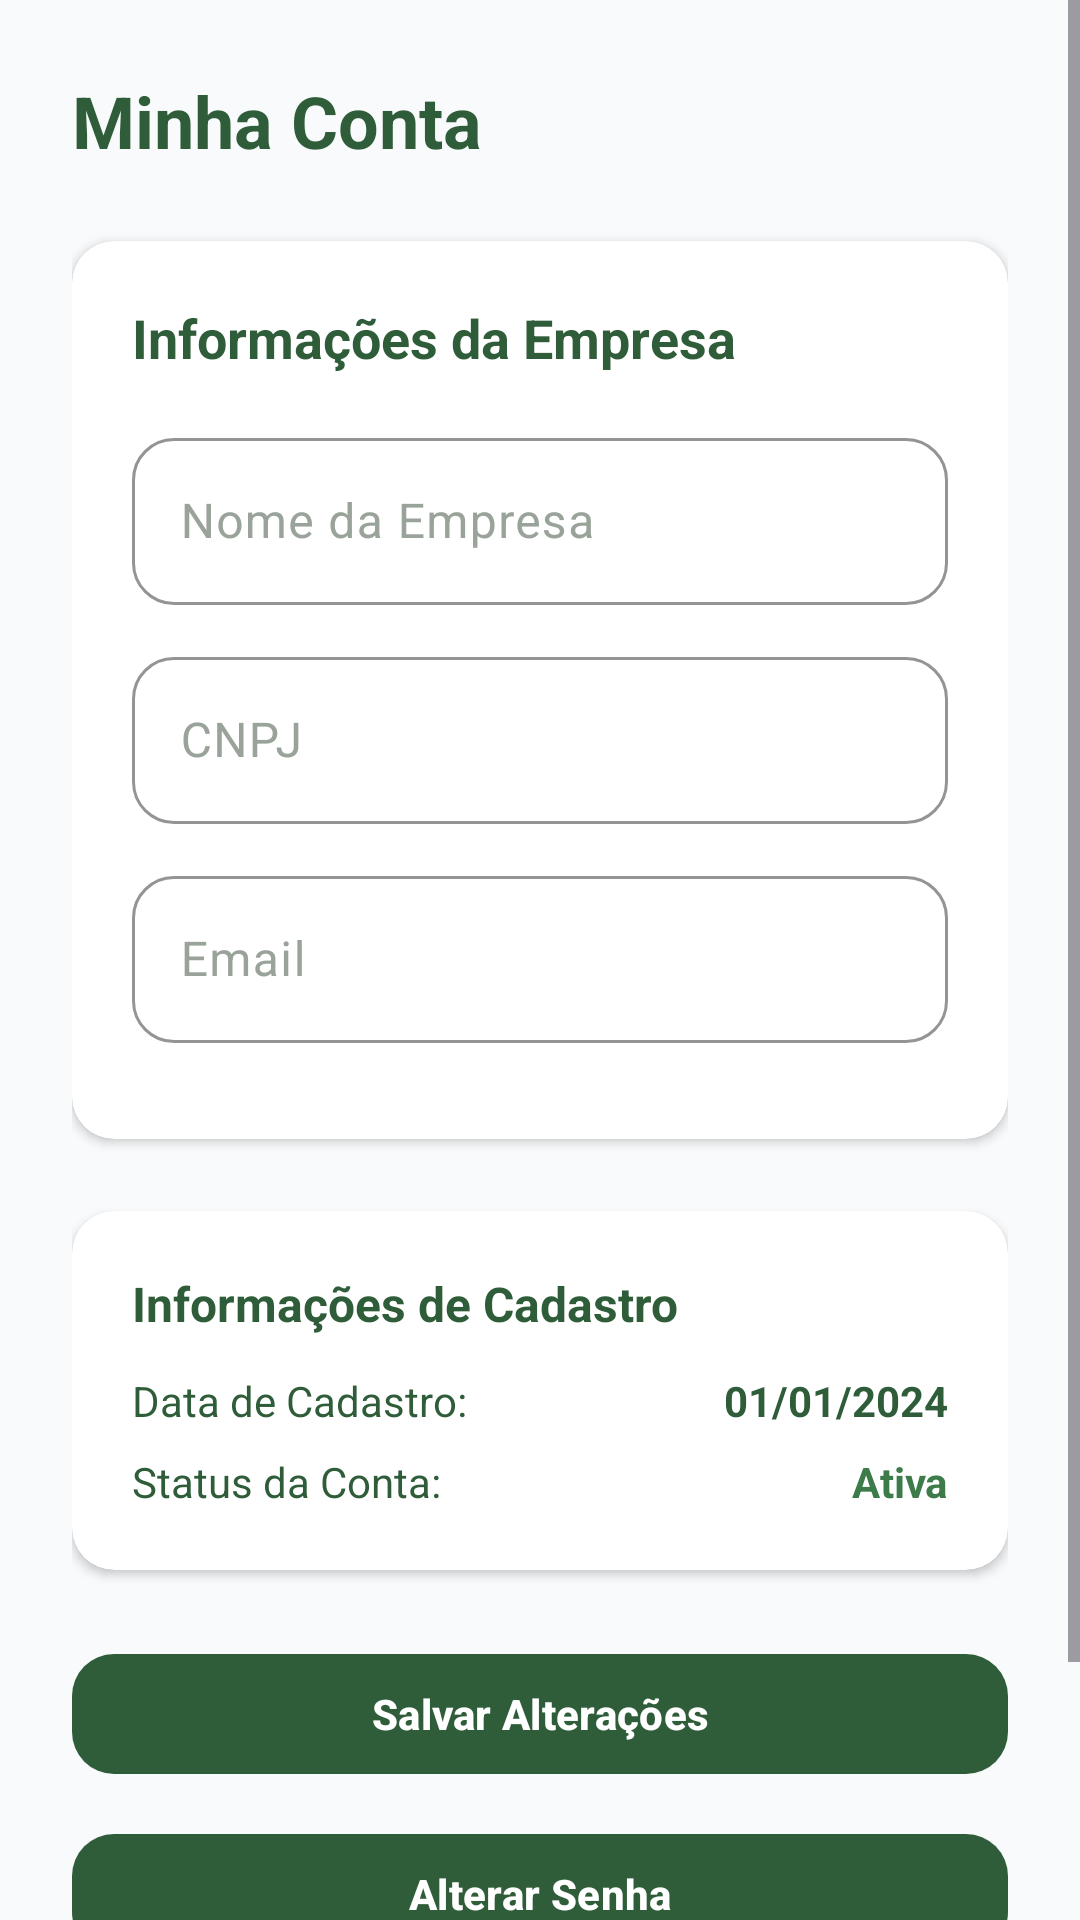

This screen was rendered from an Android layout file. Write that file and the resources it references.
<!-- AndroidManifest.xml: application theme Theme.Ruralize -->
<!-- res/layout/fragment_profile.xml -->
<?xml version="1.0" encoding="utf-8"?>

<ScrollView
    xmlns:android="http://schemas.android.com/apk/res/android"
    xmlns:app="http://schemas.android.com/apk/res-auto"
    android:layout_width="match_parent"
    android:layout_height="match_parent"
    android:background="@color/bg_ice"
    android:fillViewport="true">

    <LinearLayout
        android:layout_width="match_parent"
        android:layout_height="wrap_content"
        android:orientation="vertical"
        android:padding="24dp">

        
        <TextView
            android:layout_width="match_parent"
            android:layout_height="wrap_content"
            android:text="Minha Conta"
            android:textSize="24sp"
            android:textColor="@color/green_dark"
            android:textStyle="bold"
            android:layout_marginBottom="24dp"
            android:gravity="start" />

        
        <androidx.cardview.widget.CardView
            android:layout_width="match_parent"
            android:layout_height="wrap_content"
            android:layout_marginBottom="24dp"
            style="@style/Ruralize.Card">

            <LinearLayout
                android:layout_width="match_parent"
                android:layout_height="wrap_content"
                android:orientation="vertical"
                android:padding="20dp">

                <TextView
                    android:layout_width="wrap_content"
                    android:layout_height="wrap_content"
                    android:text="Informações da Empresa"
                    android:textSize="18sp"
                    android:textColor="@color/text_primary"
                    android:textStyle="bold"
                    android:layout_marginBottom="16dp" />

                
                <com.google.android.material.textfield.TextInputLayout
                    android:id="@+id/tilEmpresa"
                    style="@style/Ruralize.TextInput"
                    android:layout_width="match_parent"
                    android:layout_height="wrap_content"
                    android:hint="Nome da Empresa"
                    android:layout_marginBottom="12dp">

                    <com.google.android.material.textfield.TextInputEditText
                        android:id="@+id/edtEmpresa"
                        android:layout_width="match_parent"
                        android:layout_height="wrap_content"
                        android:inputType="textCapWords"
                        android:maxLines="1"/>
                </com.google.android.material.textfield.TextInputLayout>

                
                <com.google.android.material.textfield.TextInputLayout
                    android:id="@+id/tilCnpj"
                    style="@style/Ruralize.TextInput"
                    android:layout_width="match_parent"
                    android:layout_height="wrap_content"
                    android:hint="CNPJ"
                    android:layout_marginBottom="12dp">

                    <com.google.android.material.textfield.TextInputEditText
                        android:id="@+id/edtCnpj"
                        android:layout_width="match_parent"
                        android:layout_height="wrap_content"
                        android:inputType="number"
                        android:maxLength="14"
                        android:enabled="false"
                        android:textColor="@color/green_dark"/>
                </com.google.android.material.textfield.TextInputLayout>

                
                <com.google.android.material.textfield.TextInputLayout
                    android:id="@+id/tilEmail"
                    style="@style/Ruralize.TextInput"
                    android:layout_width="match_parent"
                    android:layout_height="wrap_content"
                    android:hint="Email"
                    android:layout_marginBottom="12dp">

                    <com.google.android.material.textfield.TextInputEditText
                        android:id="@+id/edtEmail"
                        android:layout_width="match_parent"
                        android:layout_height="wrap_content"
                        android:inputType="textEmailAddress"/>
                </com.google.android.material.textfield.TextInputLayout>


            </LinearLayout>
        </androidx.cardview.widget.CardView>

        
        <androidx.cardview.widget.CardView
            android:layout_width="match_parent"
            android:layout_height="wrap_content"
            android:layout_marginBottom="24dp"
            style="@style/Ruralize.Card">

            <LinearLayout
                android:layout_width="match_parent"
                android:layout_height="wrap_content"
                android:orientation="vertical"
                android:padding="20dp">

                <TextView
                    android:layout_width="wrap_content"
                    android:layout_height="wrap_content"
                    android:text="Informações de Cadastro"
                    android:textSize="16sp"
                    android:textColor="@color/text_primary"
                    android:textStyle="bold"
                    android:layout_marginBottom="12dp" />

                <LinearLayout
                    android:layout_width="match_parent"
                    android:layout_height="wrap_content"
                    android:orientation="horizontal"
                    android:layout_marginBottom="8dp">

                    <TextView
                        android:layout_width="0dp"
                        android:layout_height="wrap_content"
                        android:layout_weight="1"
                        android:text="Data de Cadastro:"
                        android:textSize="14sp"
                        android:textColor="@color/green_dark" />

                    <TextView
                        android:id="@+id/txtDataCadastro"
                        android:layout_width="wrap_content"
                        android:layout_height="wrap_content"
                        android:text="01/01/2024"
                        android:textSize="14sp"
                        android:textColor="@color/text_primary"
                        android:textStyle="bold" />
                </LinearLayout>

                <LinearLayout
                    android:layout_width="match_parent"
                    android:layout_height="wrap_content"
                    android:orientation="horizontal">

                    <TextView
                        android:layout_width="0dp"
                        android:layout_height="wrap_content"
                        android:layout_weight="1"
                        android:text="Status da Conta:"
                        android:textSize="14sp"
                        android:textColor="@color/green_dark" />

                    <TextView
                        android:id="@+id/txtStatus"
                        android:layout_width="wrap_content"
                        android:layout_height="wrap_content"
                        android:text="Ativa"
                        android:textSize="14sp"
                        android:textColor="@color/green_mid"
                        android:textStyle="bold" />
                </LinearLayout>

            </LinearLayout>
        </androidx.cardview.widget.CardView>

        
        <LinearLayout
            android:layout_width="match_parent"
            android:layout_height="wrap_content"
            android:orientation="vertical">

            
            <com.google.android.material.button.MaterialButton
                android:id="@+id/btnSalvar"
                style="@style/Ruralize.Button"
                android:layout_width="match_parent"
                android:layout_height="wrap_content"
                android:layout_marginBottom="12dp"
                android:text="Salvar Alterações" />

            
            <com.google.android.material.button.MaterialButton
                android:id="@+id/btnAlterarSenha"
                style="@style/Ruralize.Button"
                android:layout_width="match_parent"
                android:layout_height="wrap_content"
                android:layout_marginBottom="12dp"
                android:text="Alterar Senha" />

            
            <com.google.android.material.button.MaterialButton
                android:id="@+id/btnSair"
                style="@style/Ruralize.Button"
                android:layout_width="match_parent"
                android:layout_height="wrap_content"
                android:text="Sair da Conta"
                app:backgroundTint="#FF5252" />

        </LinearLayout>

    </LinearLayout>
</ScrollView>
<!-- resources referenced by this layout -->
<resources>
  <color name="bg_ice">#F8FAFB</color>
  <color name="green_dark">#2F5D39</color>
  <color name="green_mid">#3D7C4A</color>
  <color name="text_primary">#2F5D39</color>
  <style name="Ruralize.Button" parent="Widget.Material3.Button">
          <item name="cornerRadius">14dp</item>
          <item name="backgroundTint">@color/green_dark</item>
          <item name="android:textColor">@color/white</item>
          <item name="android:insetLeft">0dp</item>
          <item name="android:insetRight">0dp</item>
          <item name="android:textAllCaps">false</item>
          <item name="android:textStyle">bold</item>
      </style>
  <style name="Ruralize.Card" parent="Widget.Material3.CardView.Elevated">
          <item name="cardCornerRadius">14dp</item>
          <item name="cardElevation">2dp</item>
          <item name="cardBackgroundColor">@color/white</item>
      </style>
  <style name="Ruralize.TextInput" parent="Widget.Material3.TextInputLayout.OutlinedBox">
          <item name="boxBackgroundMode">outline</item>
          <item name="boxCornerRadiusTopStart">14dp</item>
          <item name="boxCornerRadiusTopEnd">14dp</item>
          <item name="boxCornerRadiusBottomStart">14dp</item>
          <item name="boxCornerRadiusBottomEnd">14dp</item>
          <item name="boxStrokeColor">@color/green_light</item>
          <item name="android:textColorHint">@color/text_secondary</item>
          <item name="cursorColor">@color/green_dark</item>
      </style>
  <style name="Theme.Ruralize" parent="Theme.Material3.Light.NoActionBar">
          <item name="android:windowBackground">@color/bg_ice</item>
          <item name="colorPrimary">@color/green_dark</item>
          <item name="colorOnPrimary">@color/white</item>
          <item name="colorSurface">@color/white</item>
          <item name="colorOnSurface">@color/text_primary</item>
          
          <item name="materialButtonStyle">@style/Ruralize.Button</item>
          <item name="textInputStyle">@style/Ruralize.TextInput</item>
  
          
          <item name="android:navigationBarColor">@color/bg_ice</item>
          <item name="android:statusBarColor">@color/bg_ice</item>
          <item name="colorSecondary">@color/green_mid</item>
          <item name="colorOnSecondary">@color/white</item>
          <item name="colorTertiary">@color/green_light</item>
          <item name="colorOnTertiary">@color/green_dark</item>
          <item name="android:colorBackground">@color/bg_ice</item>
          <item name="colorOnBackground">@color/text_primary</item>
          <item name="bottomNavigationStyle">@style/Ruralize.BottomNavigation</item>
          <item name="colorControlActivated">@color/green_dark</item>
          <item name="colorControlHighlight">@color/green_light</item>
      </style>
  <color name="white">#FFFFFF</color>
  <color name="green_light">#A8C7A1</color>
  <color name="text_secondary">#9AA39A</color>
  <style name="Ruralize.BottomNavigation" parent="Widget.Material3.BottomNavigationView">
          <item name="itemBackground">@color/bg_ice</item>
          <item name="itemTextColor">@color/green_dark</item>
          <item name="itemIconTint">@color/green_dark</item>
          <item name="itemRippleColor">@color/green_light</item>
      </style>
</resources>
